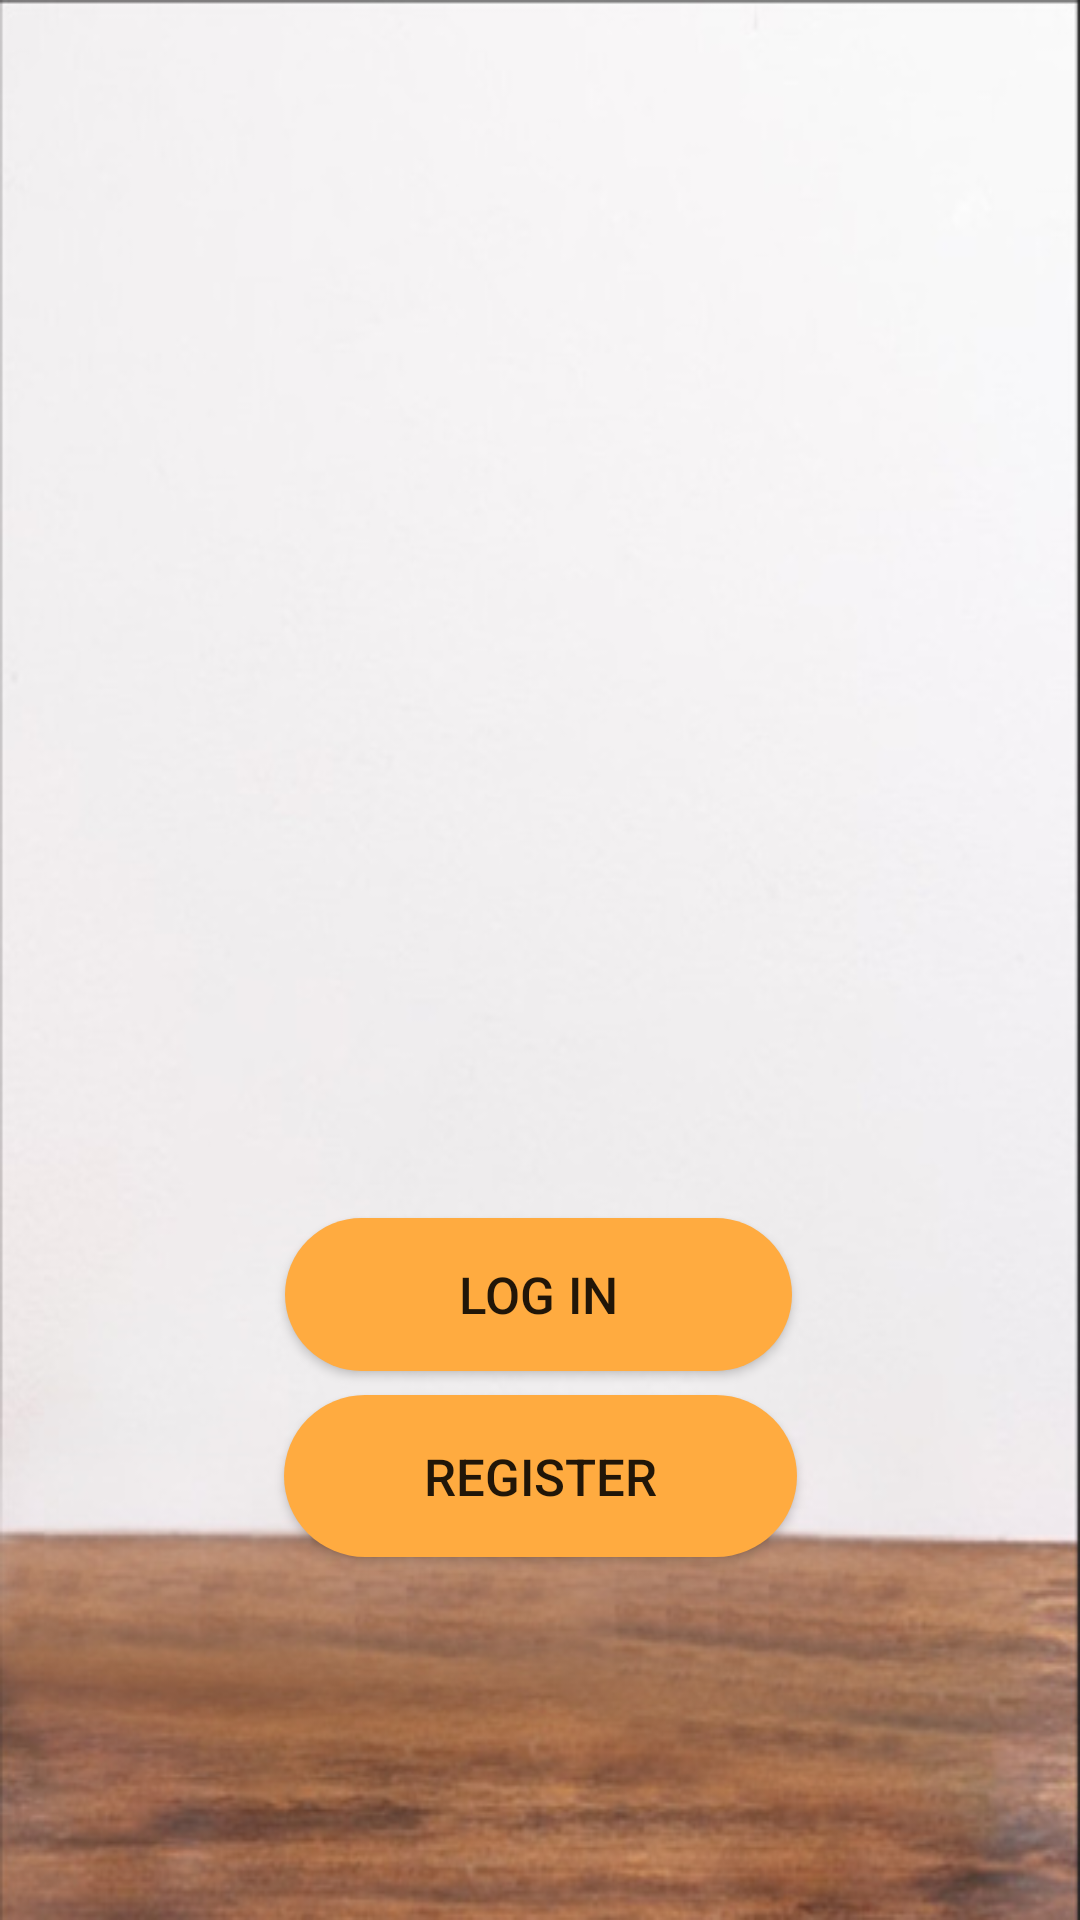

The Android layout XML behind this screen, and the referenced resources:
<!-- AndroidManifest.xml: application theme Theme.ChiTiêuCáNhân -->
<!-- res/layout/activity_home.xml -->
<?xml version="1.0" encoding="utf-8"?>
<androidx.constraintlayout.widget.ConstraintLayout xmlns:android="http://schemas.android.com/apk/res/android"
    xmlns:app="http://schemas.android.com/apk/res-auto"
    xmlns:tools="http://schemas.android.com/tools"
    android:layout_width="match_parent"
    android:layout_height="match_parent"
    android:background="@drawable/tablelogin"
    >

    <ImageView
        android:id="@+id/imageView"
        android:layout_width="320dp"
        android:layout_height="234dp"
        android:layout_marginTop="120dp"
        app:layout_constraintEnd_toEndOf="parent"
        app:layout_constraintHorizontal_bias="0.494"
        app:layout_constraintStart_toStartOf="parent"
        app:layout_constraintTop_toTopOf="parent"
        app:srcCompat="@drawable/saving" />

    <Button
        android:id="@+id/btnDN"
        android:layout_width="169dp"
        android:layout_height="51dp"
        android:layout_marginTop="52dp"
        android:text="@string/Đăng_Nhập"
        android:textSize="17dp"
        android:background="@drawable/button_background"

        app:layout_constraintEnd_toEndOf="parent"
        app:layout_constraintHorizontal_bias="0.498"
        app:layout_constraintStart_toStartOf="parent"
        app:layout_constraintTop_toBottomOf="@+id/imageView" />

    <Button
        android:id="@+id/btnDK"
        android:layout_width="171dp"
        android:layout_height="54dp"
        android:layout_marginTop="8dp"
        android:text="@string/Đăng_Kí"
        android:textSize="17dp"
        android:background="@drawable/button_background"

        app:layout_constraintEnd_toEndOf="parent"
        app:layout_constraintStart_toStartOf="parent"
        app:layout_constraintTop_toBottomOf="@+id/btnDN" />

</androidx.constraintlayout.widget.ConstraintLayout>
<!-- resources referenced by this layout -->
<resources>
  <!-- drawable button_background (drawable) -->
  <?xml version="1.0" encoding="utf-8"?>
  <selector xmlns:android="http://schemas.android.com/apk/res/android">
      <item>
          <shape android:shape="rectangle">
              <corners android:radius="100dp"></corners>
              <solid android:color="@color/orangeA200"></solid>
  
          </shape>
      </item>
  
  </selector>
  <!-- drawable tablelogin: png bitmap (drawable, 164146 bytes) -->
  <style name="Theme.ChiTiêuCáNhân" parent="Theme.MaterialComponents.DayNight.NoActionBar">
          
          <item name="colorPrimary">@color/orangeA200</item>
          <item name="colorPrimaryVariant">@color/teal_200</item>
          <item name="colorOnPrimary">@color/white</item>
          
          <item name="colorSecondary">@color/teal_200</item>
          <item name="colorSecondaryVariant">@color/teal_700</item>
          <item name="colorOnSecondary">@color/black</item>
          
          <item name="android:statusBarColor" tools:targetApi="l">#03A9F4</item>
          
          <item name="android:textSize">15sp</item>
          <item name="android:windowAnimationStyle">@style/CustomActivityAnimation</item>
          <item name="bottomSheetDialogTheme">@style/AppBottomSheetDialogTheme</item>
      </style>
  <color name="orangeA200">#FFAB40</color>
  <color name="teal_200">#FF03DAC5</color>
  <color name="white">#FFFFFFFF</color>
  <color name="teal_700">#FF018786</color>
  <color name="black">#FF000000</color>
  <style name="CustomActivityAnimation" parent="@android:style/Animation.Activity">
          <item name="android:activityOpenEnterAnimation">@anim/slide_in_right</item>
          <item name="android:activityOpenExitAnimation">@anim/slide_out_left</item>
          <item name="android:activityCloseEnterAnimation">@anim/slide_in_left</item>
          <item name="android:activityCloseExitAnimation">@anim/slide_out_right</item>
      </style>
  <style name="AppBottomSheetDialogTheme" parent="Theme.Design.Light.BottomSheetDialog">
          <item name="bottomSheetStyle">@style/AppModalStyle</item>
          <item name="android:windowIsFloating">false</item>
          <item name="android:statusBarColor">@android:color/transparent</item>
          <item name="android:windowSoftInputMode">adjustResize</item>
      </style>
  <style name="AppModalStyle" parent="Widget.Design.BottomSheet.Modal">
          <item name="android:background">@android:color/transparent</item>
      </style>
</resources>
